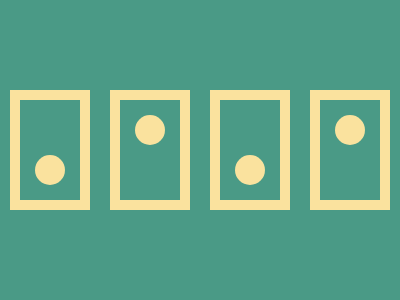

Recreate this image using only HTML and CSS.

<b>
  <i></i>
  <i></i>
  <i></i>
  <i></i> </b
><style>
  body {
    background: #4a9a86;
    display: grid;
  }

  b {
    place-self: center;
    display: flex;
    gap: 20px;
  }

  i {
    border: 10px solid #fae29e;
    width: 30;
    height: 70;
    display: grid;
    padding: 15;
  }

  i::after {
    content: "";
    position: absolute;
    background: #fae29e;
    width: 30px;
    height: 30px;
    border-radius: 50%;
  }

  :nth-child(odd)::after {
    align-self: end;
  }
</style>
